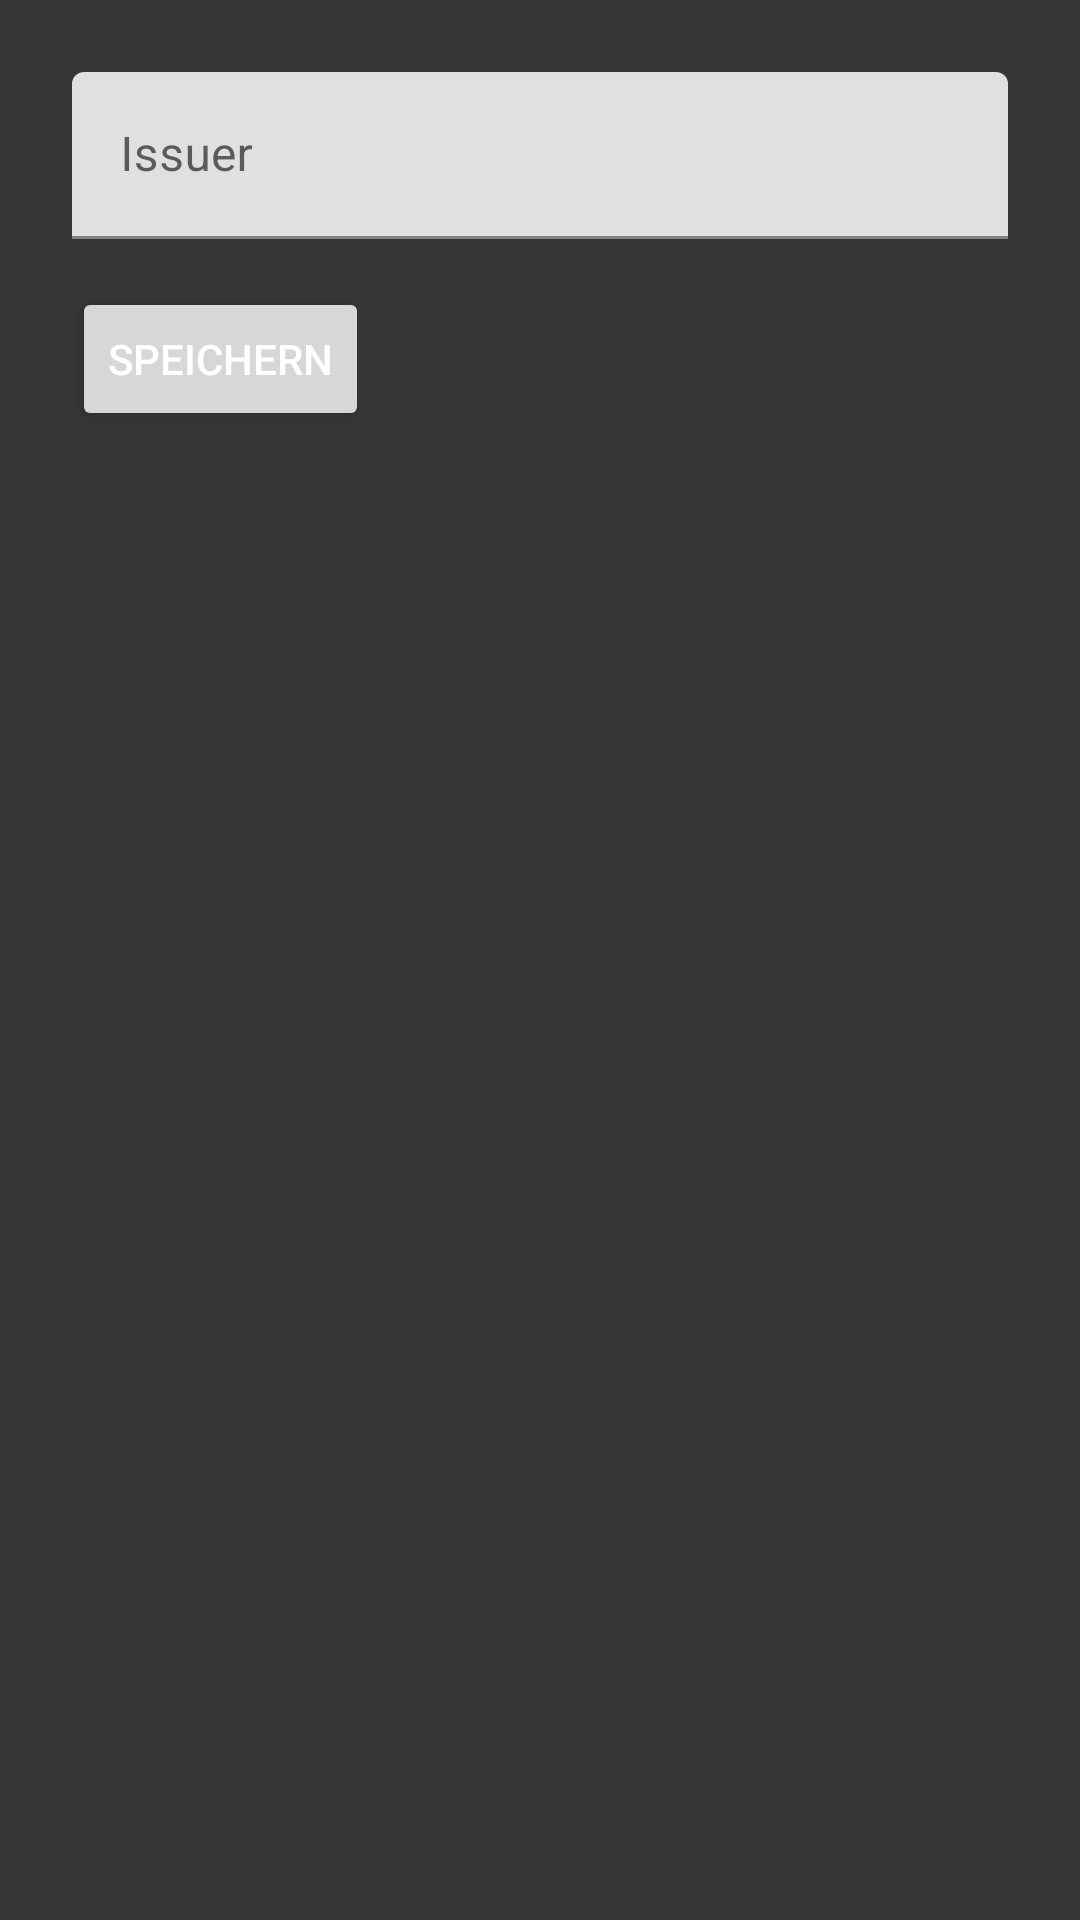

Reconstruct the res/layout file that produces this screen, plus the resources it refers to.
<!-- AndroidManifest.xml: application theme Theme.TOTPAndroid -->
<!-- res/layout/fragment_authenticators_edit.xml -->
<?xml version="1.0" encoding="utf-8"?>
<androidx.constraintlayout.widget.ConstraintLayout xmlns:android="http://schemas.android.com/apk/res/android"
                                                   xmlns:app="http://schemas.android.com/apk/res-auto" xmlns:tools="http://schemas.android.com/tools"
                                                   android:layout_width="match_parent"
                                                   android:layout_height="match_parent"
                                                   tools:context=".ui.authenticators.detail.AuthenticatorsEditFragment"
                                                   android:background="@color/backdrop">

    <com.google.android.material.textfield.TextInputLayout
            android:layout_width="0dp"
            android:layout_height="wrap_content" app:layout_constraintTop_toTopOf="parent"
            app:layout_constraintStart_toStartOf="parent" android:id="@+id/textInputLayout"
            android:layout_marginStart="24dp" android:layout_marginTop="24dp" app:layout_constraintEnd_toEndOf="parent"
            android:layout_marginEnd="24dp">

        <com.google.android.material.textfield.TextInputEditText
                android:layout_width="match_parent"
                android:layout_height="wrap_content"
                android:hint="@string/code_create_issuer" app:layout_constraintStart_toStartOf="parent"
                app:layout_constraintTop_toTopOf="parent"
                android:id="@+id/issuerEdit"
                android:textColorHint="@color/white" android:textColorLink="@color/purple_500"
                android:tooltipText="@string/code_create_issuer_tooltip"
        />
    </com.google.android.material.textfield.TextInputLayout>
    <Button
            android:text="@string/code_create_save"
            android:layout_width="wrap_content"
            android:layout_height="wrap_content" android:id="@+id/saveEditBtn"
            android:textColor="@color/white"
            app:layout_constraintStart_toStartOf="@+id/textInputLayout"
            app:layout_constraintTop_toBottomOf="@+id/textInputLayout" android:layout_marginTop="16dp"/>
</androidx.constraintlayout.widget.ConstraintLayout>
<!-- resources referenced by this layout -->
<resources>
  <color name="backdrop">#363636</color>
  <color name="purple_500">#FF6200EE</color>
  <color name="white">#FFFFFFFF</color>
  <string name="code_create_issuer">Issuer</string>
  <string name="code_create_issuer_tooltip">Der Anbieter des Kontos, z.B. Amazon, Google, …</string>
  <string name="code_create_save">Speichern</string>
  <style name="Theme.TOTPAndroid" parent="Theme.MaterialComponents.DayNight.DarkActionBar">
          
          <item name="colorPrimary">@color/purple_200</item>
          <item name="colorPrimaryVariant">@color/purple_500</item>
          <item name="colorOnPrimary">@color/backdrop</item>
          
          <item name="colorSecondary">@color/teal_200</item>
          <item name="colorSecondaryVariant">@color/teal_700</item>
          <item name="colorOnSecondary">@color/black</item>
          
          <item name="android:statusBarColor" tools:targetApi="l">@color/black</item>
          
      </style>
  <color name="purple_200">#FFBB86FC</color>
  <color name="teal_200">#FF03DAC5</color>
  <color name="teal_700">#FF018786</color>
  <color name="black">#FF000000</color>
</resources>
